Photos from the image-classification dataset "cbis-ddsm" in the GitHub repository RichardObi/mammo_dp. Its 2 classes are: is benign false, benign.

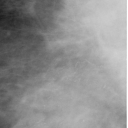
Label: is benign false

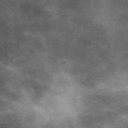
Label: is benign false

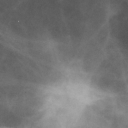
Label: is benign false

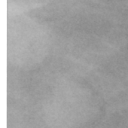
Label: benign

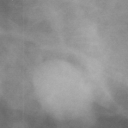
Label: benign

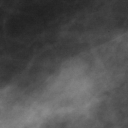
Label: benign
